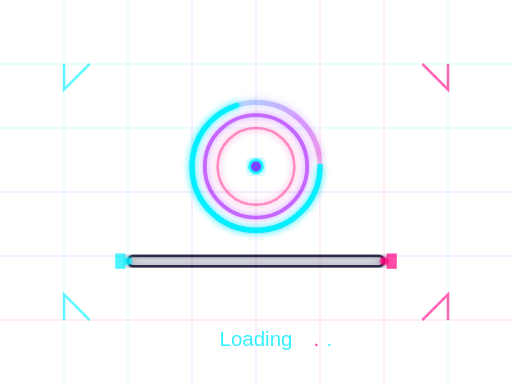
t = 0.00 s
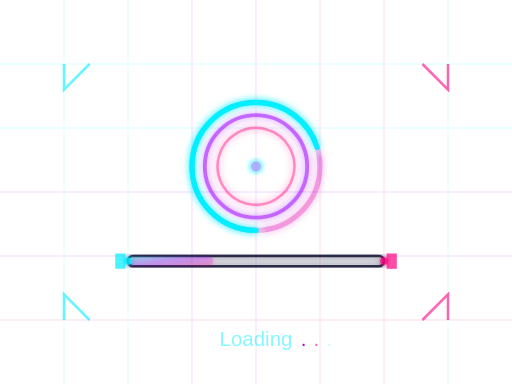
t = 0.50 s
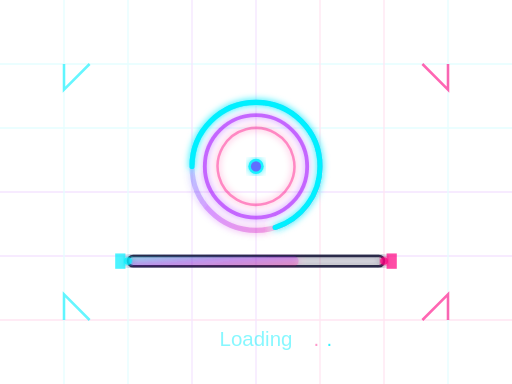
t = 1.00 s
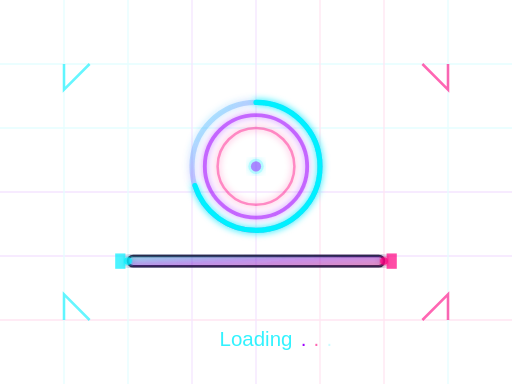
t = 1.50 s
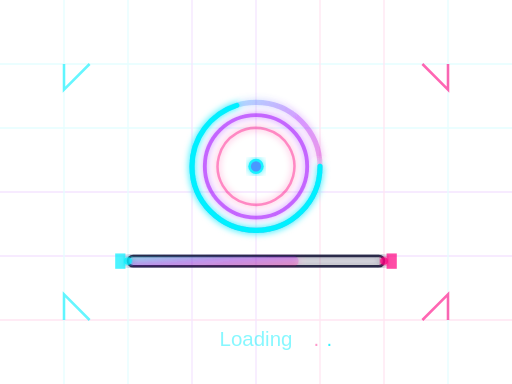
t = 2.00 s
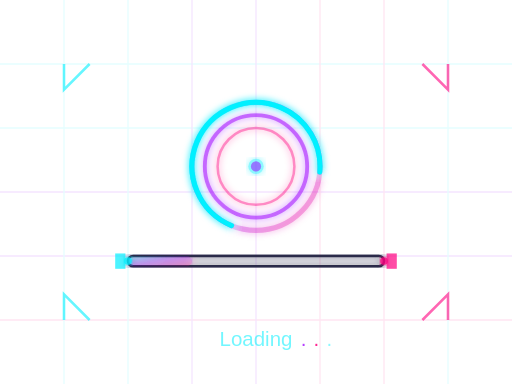
t = 2.63 s

The animated SVG that drew these frames (rendered in a browser with its animation timeline set to each time). Animation: 9 SMIL elements (animate=7,animateTransform=2); one cycle of 3.00 s, repeats indefinitely.

<svg xmlns="http://www.w3.org/2000/svg" viewBox="0 0 400 300" fill="none" width="400" height="300">
  <defs>
    <linearGradient id="loadingGradient" x1="0%" y1="0%" x2="100%" y2="100%">
      <stop offset="0%" style="stop-color:#00f0ff;stop-opacity:1" />
      <stop offset="50%" style="stop-color:#9d00ff;stop-opacity:1" />
      <stop offset="100%" style="stop-color:#ff0080;stop-opacity:1" />
    </linearGradient>
    <filter id="loadingGlow">
      <feGaussianBlur stdDeviation="3" result="coloredBlur"/>
      <feMerge>
        <feMergeNode in="coloredBlur"/>
        <feMergeNode in="SourceGraphic"/>
      </feMerge>
    </filter>
  </defs>

  <!-- Background grid -->
  <g opacity="0.1">
    <line x1="0" y1="50" x2="400" y2="50" stroke="#00f0ff" stroke-width="1"/>
    <line x1="0" y1="100" x2="400" y2="100" stroke="#00f0ff" stroke-width="1"/>
    <line x1="0" y1="150" x2="400" y2="150" stroke="#9d00ff" stroke-width="1"/>
    <line x1="0" y1="200" x2="400" y2="200" stroke="#9d00ff" stroke-width="1"/>
    <line x1="0" y1="250" x2="400" y2="250" stroke="#ff0080" stroke-width="1"/>
    <line x1="50" y1="0" x2="50" y2="300" stroke="#00f0ff" stroke-width="1"/>
    <line x1="100" y1="0" x2="100" y2="300" stroke="#00f0ff" stroke-width="1"/>
    <line x1="150" y1="0" x2="150" y2="300" stroke="#9d00ff" stroke-width="1"/>
    <line x1="200" y1="0" x2="200" y2="300" stroke="#9d00ff" stroke-width="1"/>
    <line x1="250" y1="0" x2="250" y2="300" stroke="#ff0080" stroke-width="1"/>
    <line x1="300" y1="0" x2="300" y2="300" stroke="#ff0080" stroke-width="1"/>
    <line x1="350" y1="0" x2="350" y2="300" stroke="#00f0ff" stroke-width="1"/>
  </g>

  <!-- Central loading circle -->
  <g filter="url(#loadingGlow)">
    <circle cx="200" cy="130" r="50" stroke="url(#loadingGradient)" stroke-width="4" fill="none" opacity="0.3"/>
    <circle cx="200" cy="130" r="50" stroke="#00f0ff" stroke-width="4" fill="none" stroke-dasharray="220 314" stroke-linecap="round">
      <animateTransform attributeName="transform" type="rotate" from="0 200 130" to="360 200 130" dur="2s" repeatCount="indefinite"/>
    </circle>
    <circle cx="200" cy="130" r="40" stroke="#9d00ff" stroke-width="3" fill="none" opacity="0.5"/>
    <circle cx="200" cy="130" r="30" stroke="#ff0080" stroke-width="2" fill="none" opacity="0.4">
      <animateTransform attributeName="transform" type="rotate" from="360 200 130" to="0 200 130" dur="1.5s" repeatCount="indefinite"/>
    </circle>
  </g>

  <!-- Data particles -->
  <g>
    <circle cx="200" cy="130" r="6" fill="#00f0ff" opacity="0.9" filter="url(#loadingGlow)">
      <animate attributeName="opacity" values="0.9;0.3;0.9" dur="1s" repeatCount="indefinite"/>
    </circle>
    <circle cx="200" cy="130" r="4" fill="#9d00ff" opacity="0.7">
      <animate attributeName="opacity" values="0.7;0.2;0.7" dur="1.2s" repeatCount="indefinite"/>
    </circle>
  </g>

  <!-- Loading bar -->
  <g filter="url(#loadingGlow)">
    <rect x="100" y="200" width="200" height="8" rx="4" stroke="#2a2a4a" stroke-width="2" fill="none"/>
    <rect x="100" y="200" width="200" height="8" rx="4" fill="url(#loadingGradient)" opacity="0.2">
      <animate attributeName="width" values="0;200;0" dur="3s" repeatCount="indefinite"/>
    </rect>
  </g>

  <!-- Tech decorations -->
  <g>
    <rect x="90" y="198" width="8" height="12" fill="#00f0ff" opacity="0.7"/>
    <rect x="302" y="198" width="8" height="12" fill="#ff0080" opacity="0.7"/>
    <circle cx="100" cy="204" r="3" fill="#00f0ff" opacity="0.8" filter="url(#loadingGlow)"/>
    <circle cx="300" cy="204" r="3" fill="#ff0080" opacity="0.8" filter="url(#loadingGlow)"/>
  </g>

  <!-- Corner accents -->
  <g opacity="0.6">
    <path d="M 50 50 L 50 70 L 70 50" stroke="#00f0ff" stroke-width="2" fill="none"/>
    <path d="M 350 50 L 350 70 L 330 50" stroke="#ff0080" stroke-width="2" fill="none"/>
    <path d="M 50 250 L 50 230 L 70 250" stroke="#00f0ff" stroke-width="2" fill="none"/>
    <path d="M 350 250 L 350 230 L 330 250" stroke="#ff0080" stroke-width="2" fill="none"/>
  </g>

  <!-- Loading text -->
  <text x="200" y="270" font-family="Arial, sans-serif" font-size="16" fill="#00f0ff" text-anchor="middle" opacity="0.8">
    Loading
    <animate attributeName="opacity" values="0.8;0.3;0.8" dur="1.5s" repeatCount="indefinite"/>
  </text>
  <text x="235" y="270" font-family="Arial, sans-serif" font-size="16" fill="#9d00ff" opacity="0.8">
    .
    <animate attributeName="opacity" values="0;1;0" dur="1s" repeatCount="indefinite"/>
  </text>
  <text x="245" y="270" font-family="Arial, sans-serif" font-size="16" fill="#ff0080" opacity="0.8">
    .
    <animate attributeName="opacity" values="0;1;0" dur="1s" begin="0.2s" repeatCount="indefinite"/>
  </text>
  <text x="255" y="270" font-family="Arial, sans-serif" font-size="16" fill="#00f0ff" opacity="0.8">
    .
    <animate attributeName="opacity" values="0;1;0" dur="1s" begin="0.4s" repeatCount="indefinite"/>
  </text>
</svg>
